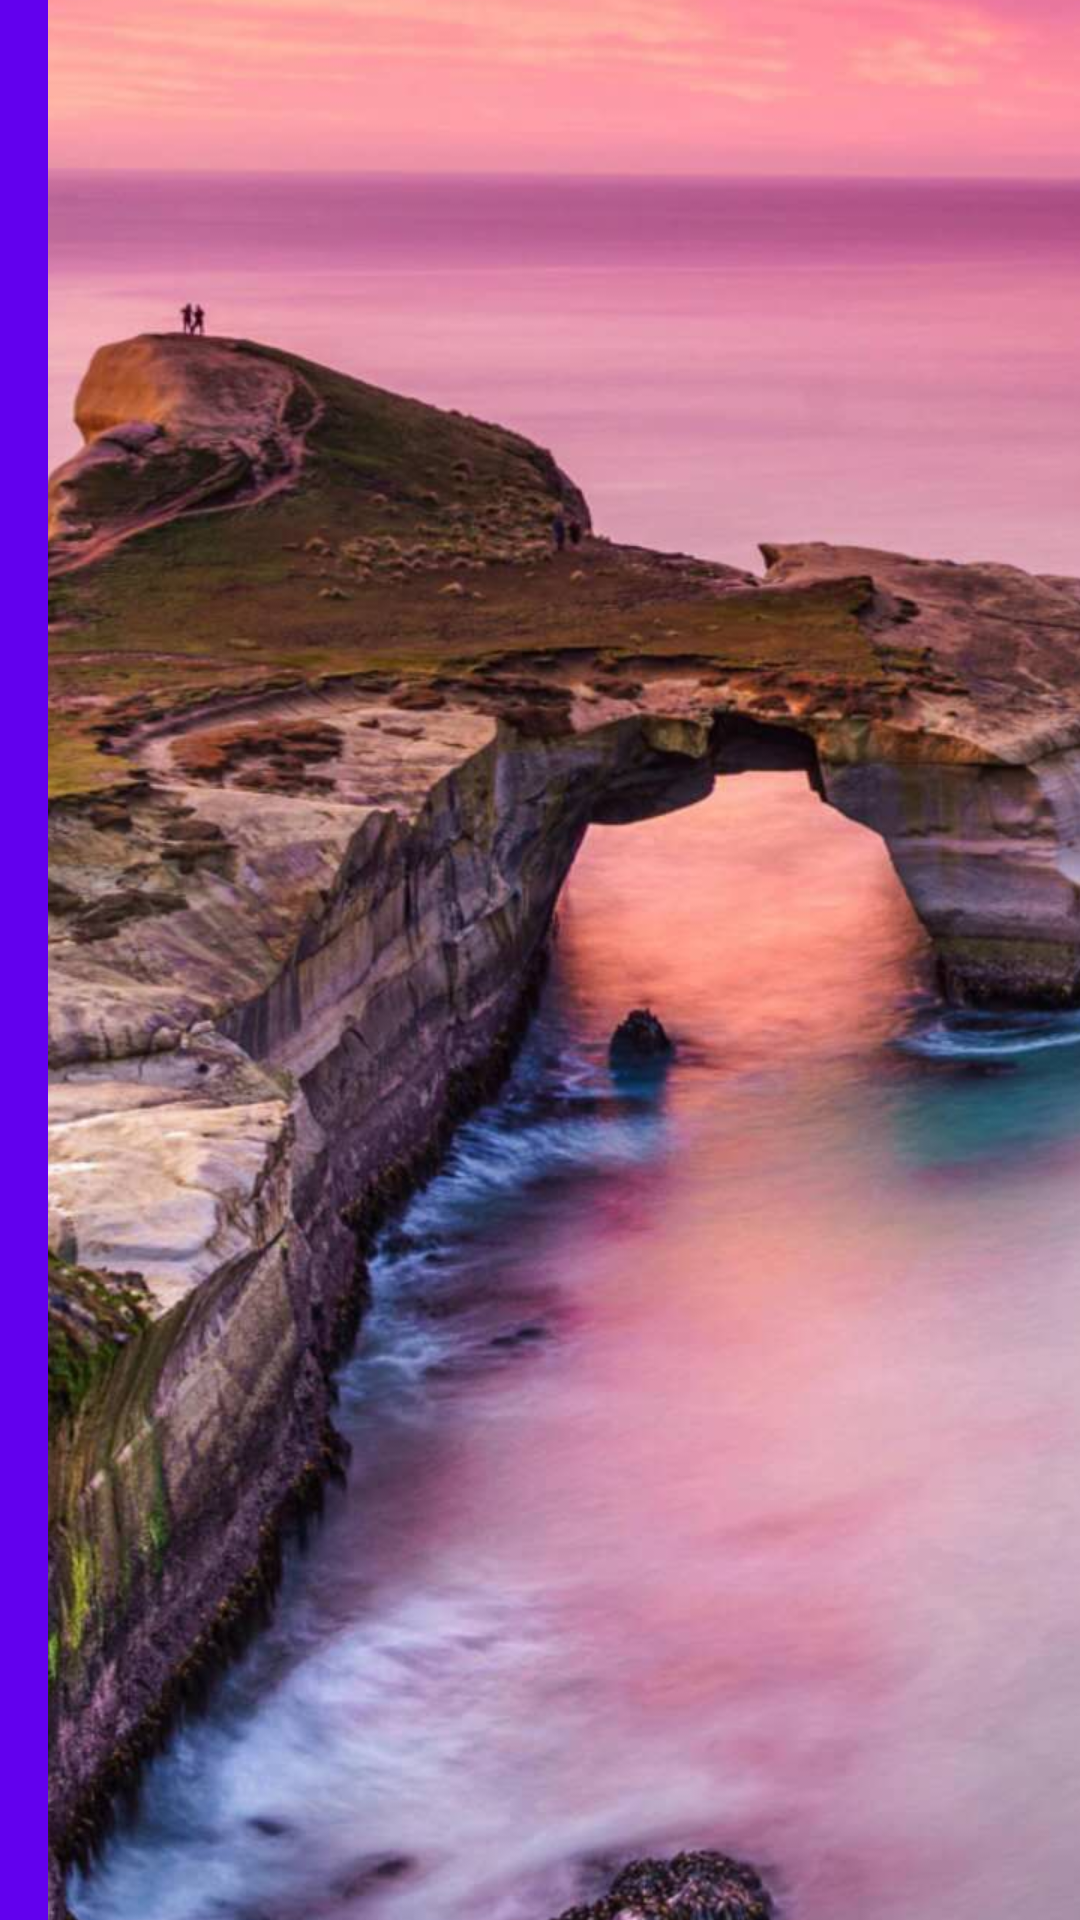

Android layout source for this screen:
<!-- AndroidManifest.xml: fallback theme Theme.MaterialComponents.DayNight.NoActionBar -->
<!-- res/layout/toolbar.xml -->
<?xml version="1.0" encoding="utf-8"?>
<android.support.v7.widget.Toolbar xmlns:android="http://schemas.android.com/apk/res/android"
    xmlns:app="http://schemas.android.com/apk/res-auto"
    android:id="@+id/toolbar"
    android:layout_width="match_parent"
    android:layout_height="?attr/actionBarSize"
    android:background="?attr/colorPrimary"
    app:elevation="8dp"
    app:theme="@style/ThemeOverlay.AppCompat.Dark.ActionBar">

    <ImageView
        android:id="@+id/ivLogo"
        android:layout_width="match_parent"
        android:layout_height="match_parent"
        android:layout_gravity="center"
        android:scaleType="center"
        android:src="@drawable/fall_pic" />


</android.support.v7.widget.Toolbar>
<!-- resources referenced by this layout -->
<resources>
  <!-- drawable fall_pic: jpg bitmap (drawable-hdpi, 5800 bytes) -->
</resources>
